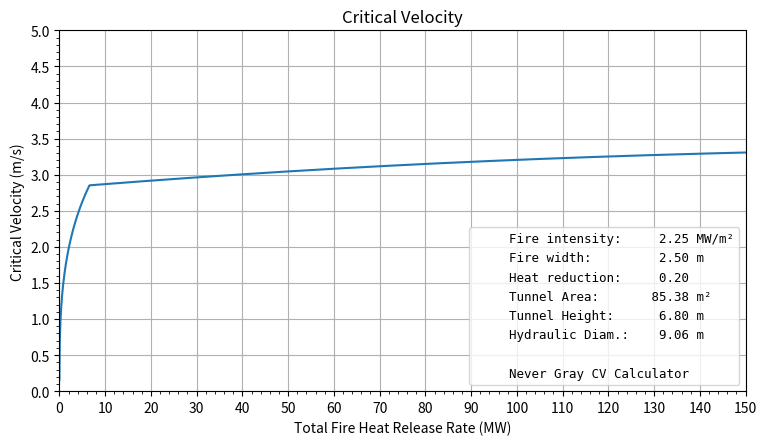
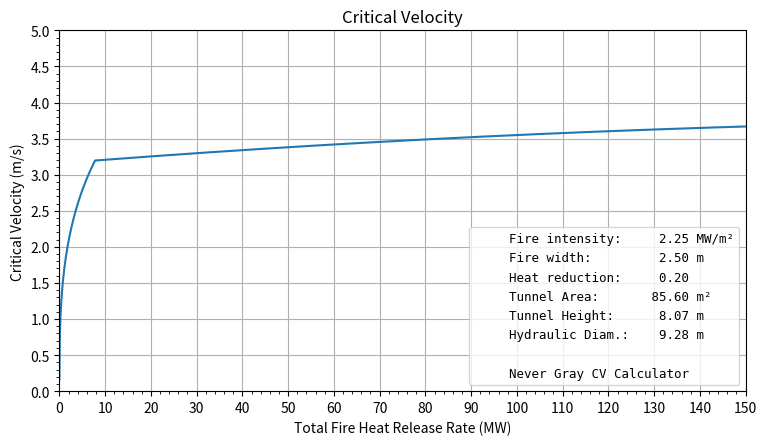
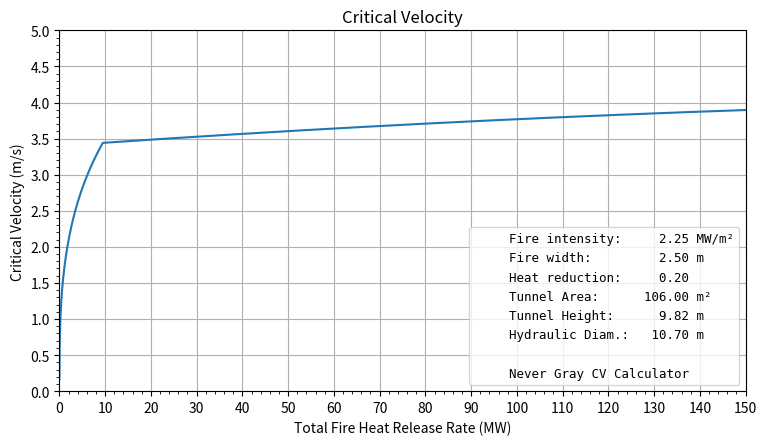
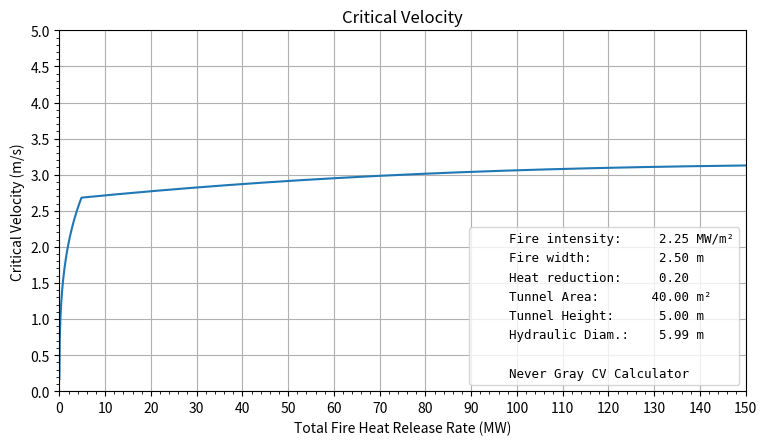
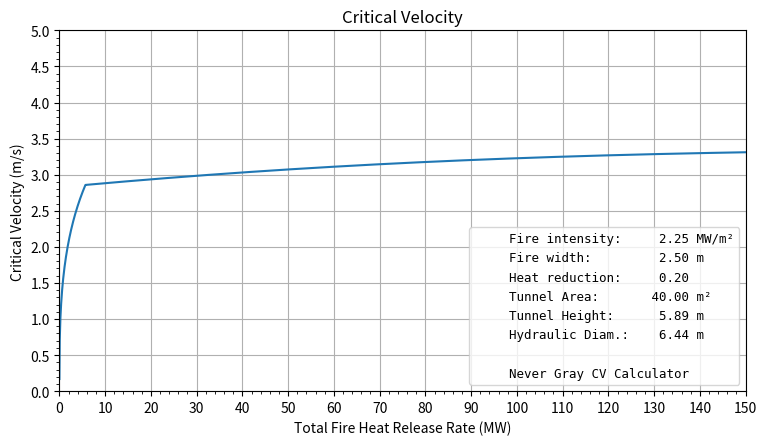
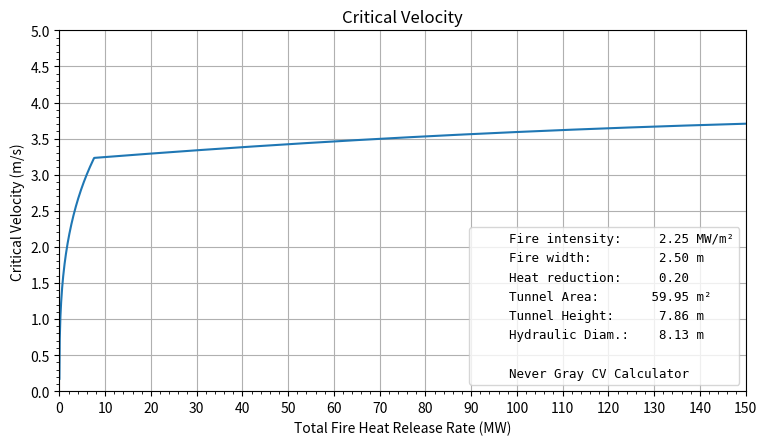
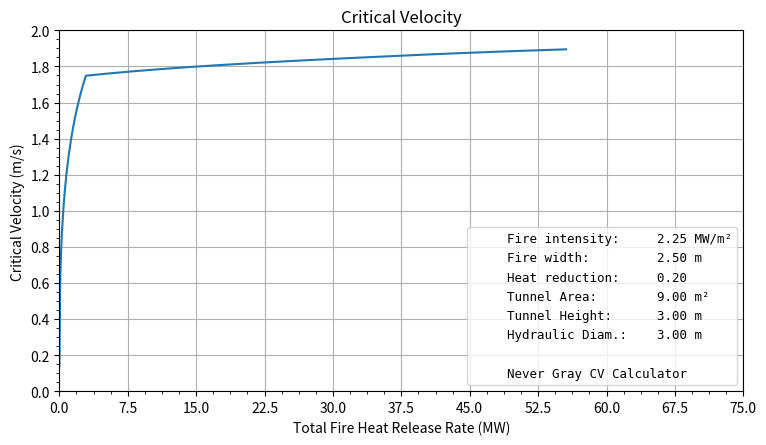
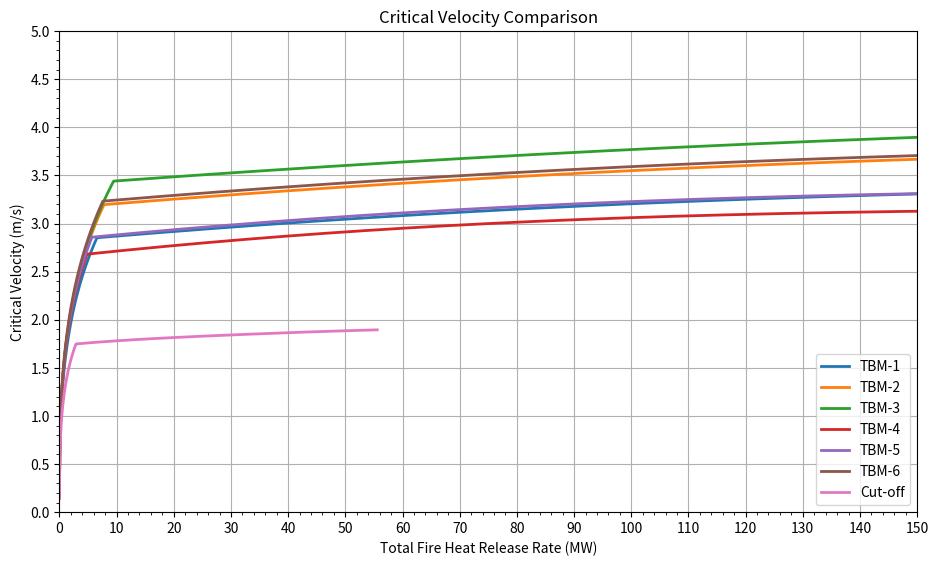

The matplotlib source for these figures, in order:
# Project Name: Beyer-Stacey=Brenn Critical Velocity (BSB-CV) Calculator
# Description: Calculate and plot values for Critical Velocity
# Copyright (c) 2025 Justin Edenbaum, Never Gray
#
# This file is licensed under the MIT License.
# License is available at https://opensource.org/licenses/MIT

from dataclasses import dataclass
from matplotlib.ticker import MaxNLocator, AutoMinorLocator
from matplotlib.ticker import MultipleLocator

import numpy as np
import matplotlib.pyplot as plt
import pandas as pd
import matplotlib.lines as mlines
import copy

# Constants and empirical parameters
g = 9.81 #Gravitaional acceleration (m/s^2)
f_h = 0.176 #Empirical factor relating L_n to the length of that part of the fire that influences backlayering propensity (-)
f_a = 0.95 #Empirical constant used in fire length function (-)
f_o = 0.88 #Empirical constant used in fire length function (-)
gamma_L = 2.2 #Empirical constant of fire length function (-)
f_g = 0.58 #Empirical constant to bias the 'plume blockage' function (-)
a_w = 1.82 #Empirical constant to offset the 'plume blockage' function (-)
m = 0.35 #Spreading rate of rising plume relevant for interaction of ambient air with plume (-)


@dataclass
class Fire:
    """A class to store fire parameters"""
    hrr: float #Toal fire heat release rate (W)
    intensity: float #Fire intensity (W/m^2)
    width: float #Maximum width of the fire (m)
    epsilon: float #Heat reduction due to imperfect combustion and thermal radiation (-)
    eta: float #Reduction of the convective heat release rate due to water mist systems or sprinklers (-)

    def length(self):
        """Correlation to calculate the total length of the fire source (m), Equation (34)"""
        return self.hrr / (self.intensity * self.width)


@dataclass
class Tunnel:
    """A class to store tunnel parameters"""
    name: str
    height: float #Tunnel height for simplified equation and design purpose or tunnel height from the base of the fire to highest point at the ceiling (m)
    area: float #Tunnel cross-sectional area at the fire site (m^2)
    hydraulic_diameter: float #Tunnel hydraulic diameter at the fire location (m)


def cp_air_low(T):
    """Polynomial for Cp of air from 273.15 K to 1000 K"""
    return 1.0484001086e3 \
           - 3.5085596831e-1 * T \
           + 8.1471072329e-4 * T ** 2.0 \
           - 3.7124712609e-7 * T ** 3.0
           
def cp_air_high(T):
    """Polynomial for Cp of air from 1000 K to 3000 K"""
    return 8.4977500000e2 \
           + 4.2107968837e-1 * T \
           - 1.4924271734e-4 * T ** 2.0 \
           + 1.9395639273e-8 * T ** 3.0

def air_specific_heat(T1, T2):
    """Function to determine the specific heat capacity of air between two 
    temperatures used to derive the empirical parameters"""
    if (T1+T2)/2 <= 1000:
        return cp_air_low((T1+T2)/2)
    elif ((T1+T2)/2 > 1000 and (T1+T2)/2 <= 3000):
        return cp_air_high((T1+T2)/2)
    else:
        print("WARNING!  Temperature is too high.  Temperature is clipped to 3000 K")
        return cp_air_high(3000.0)       

def round_up_nice(val):
    """ Function to round up to a "nice" value: 1, 2, 2.5, 5, 10 × 10^k"""
    if val <= 0:
        return 1.0
    exp = np.floor(np.log10(val))
    frac = val / (10**exp)
    for step in [1, 2, 2.5, 5, 7.5, 10]:
        if frac <= step:
            return step * (10**exp)
    return 10 * (10**exp)

def calculate_delta_t(fire: Fire, tunnel: Tunnel, critical_velocity, ambient_density, specific_heat):
    """Function to calculate delta T_p (relevant for buoyancy force) based on initial/previous critical velocity value.
    Based on Equations (32) and (36)
    """
    effective_fire_length = (f_a + f_o) \
                          / (f_a + np.exp(-(fire.length()) / (gamma_L * tunnel.height)))

    return min(fire.hrr,
               fire.intensity * fire.width * tunnel.height * f_h * effective_fire_length) \
           * (1 - fire.epsilon)*(1-fire.eta) \
           / (min(tunnel.area, tunnel.height * (fire.width + m * tunnel.height)) \
           * critical_velocity * ambient_density * specific_heat)

def calculate_critical_velocity(fire, tunnel, delta_T, ambient_T):
    """Function to calculate critical velocity. 
    Based on equation (30) and (35)
    """
    K_F = f_g * a_w * (1.0 - min(1.0, (fire.width * tunnel.height)/tunnel.area)) + 1.0 - f_g

    return K_F * np.sqrt((g * tunnel.height ** 3.0 / tunnel.hydraulic_diameter ** 2.0) * delta_T / (ambient_T + delta_T) )

def iterate_critical_velocity(fire, tunnel, critical_velocity, ambient_T, ambient_density, K_g=1.0, tol=6.8e-6):
    """Iterative critical velocity calculation.
    """
    relaxation = 0.7 #Relaxation factor to reduce number of iterations
    specific_heat = 1007.0 #Starting value for specific heat capacity of air (J/kg/K)
    while True:
        fire_dt = fire.hrr * (1.0 - fire.epsilon)*(1.0 - fire.eta) / (specific_heat * ambient_density * tunnel.area * critical_velocity)
        
        specific_heat = air_specific_heat(ambient_T, ambient_T + fire_dt)
        old_critical_velocity = critical_velocity
        dt = calculate_delta_t(fire, tunnel, critical_velocity, ambient_density, specific_heat)
        critical_velocity = relaxation*calculate_critical_velocity(fire, tunnel, dt, ambient_T)+ (1.0-relaxation)*old_critical_velocity
        if abs(critical_velocity - old_critical_velocity) < tol:
            return critical_velocity*K_g, dt #Grade factor applied after the iteration according to Equation (28)

def oxygen_depletion(fire_hrr, tunnel, ambient_density):
    """Correlation for minimum required oxygen demand (minimum upstream air velocity) based on tunnel parameters and HRR
    """
    air_demand = 14.16 # Based on C19H30 (kg_air/kg_fuel)
    heat_of_combustion = 42.68 #Based on Memorial Tunnel test (MJ/kg)
    combustion_eff = 0.9 #Combustion efficiency due to imperfect combustion (-)
    vel_depletion = air_demand*fire_hrr*1.0e-6/(ambient_density*tunnel.area*heat_of_combustion*combustion_eff)
    return vel_depletion

def plot_critical_velocity(tunnel, fire, ambient_temp, ambient_density, for_web=True):
    """ Generate a table of fire heat release rate vs critical velocity"""
    fire_hrrs, critical_velocities, sufficient_oxygen = hrrs_vs_critical_velocities(tunnel, fire, ambient_temp, ambient_density, for_web=for_web)
    max_critical_velocity = max(critical_velocities)
    max_fire_hrr = max(fire_hrrs)

    """ Check if there is sufficient oxygen for HRR inputted hr (fire.hrr) and maximum HRR on plot"""
    if sufficient_oxygen:
        oxygen_depletion_msg = "There is sufficient oxygen for the prescribed parameters in the figure below."
        critical_velocity, dt = iterate_critical_velocity(fire, tunnel, max_critical_velocity, ambient_temp, ambient_density)
    elif not sufficient_oxygen:
        # The HRR could be cut off due to oxygen depletion
        if fire.hrr < max_fire_hrr:
            oxygen_depletion_msg = "The is insufficient oxygen for fires greater than {:.1f} MW".format( max_fire_hrr *1e-6)
            critical_velocity, dt = iterate_critical_velocity(fire, tunnel, max_critical_velocity, ambient_temp, ambient_density)   
        else:
            oxygen_depletion_msg = "HRR cut off due to oxygen depletion at {:.1f} MW".format(fire_hrrs[np.where(critical_velocities == max_critical_velocity)][0]*1e-6)
            fire.hrr = max_fire_hrr 
            critical_velocity = max_critical_velocity

    """ Plot the data"""
    fig, ax = plt.subplots()
    line, = ax.plot(fire_hrrs*1e-6, critical_velocities, label='')
    param_lines = [
        mlines.Line2D([], [], color='none', label=f"{'Fire intensity:':<16} {fire.intensity/1e6:>7.2f} MW/m²"),
        mlines.Line2D([], [], color='none', label=f"{'Fire width:':<16} {fire.width:>7.2f} m"),
        mlines.Line2D([], [], color='none', label=f"{'Heat reduction:':<16} {fire.epsilon:>7.2f}"),
        mlines.Line2D([], [], color='none', label=f"{'Tunnel Area:':<16} {tunnel.area:>7.2f} m²"),
        mlines.Line2D([], [], color='none', label=f"{'Tunnel Height:':<16} {tunnel.height:>7.2f} m"),
        mlines.Line2D([], [], color='none', label=f"{'Hydraulic Diam.:':<16} {tunnel.hydraulic_diameter:>7.2f} m"),
        mlines.Line2D([], [], color='none', label=""),
        mlines.Line2D([], [], color='none', label="Never Gray CV Calculator"),
    ]
    handles, labels = ax.get_legend_handles_labels()
    ax.legend(
        handles + param_lines,
        labels + [l.get_label() for l in param_lines],
        loc='lower right',
        prop={'family': 'monospace', 'size': 9}
    )
    x_max_mw = max_fire_hrr * 1e-6
    x_top = min(round_up_nice(x_max_mw),150)
    
    # Use the overall maximum CV with headroom
    ylim_max = 1.05 * max_critical_velocity if max_critical_velocity > 0 else 1.0  # 5% headroom
    y_top = round_up_nice(ylim_max)
    
    # Matplotlib to pick major ticks using common steps
    
    if x_top == 150:
        tick_interval = x_top / 15
        ax.xaxis.set_major_locator(MultipleLocator(tick_interval))
    else:
        ax.xaxis.set_major_locator(MaxNLocator(nbins=10, steps=[1, 2, 2.5, 5, 7.5, 10]))
    ax.yaxis.set_major_locator(MaxNLocator(nbins=10, steps=[1, 2, 2.5, 5, 7.5, 10]))  
    ax.xaxis.set_minor_locator(AutoMinorLocator())
    ax.yaxis.set_minor_locator(AutoMinorLocator())
    ax.set(title="Critical Velocity",
        xlabel="Total Fire Heat Release Rate (MW)",
        xlim=[0.0, x_top],
        ylabel="Critical Velocity (m/s)",
        ylim=[0.0, y_top])
    ax.grid(True)
    fig.tight_layout()
    fig.set_size_inches(8.0, 4.5)

    if for_web:
        return fig, fire.hrr, critical_velocity, oxygen_depletion_msg
    else:
        #If not for web, save the data as a CSV file and png
        DF = pd.DataFrame(critical_velocities, fire_hrrs*1.0e-6)
        DF.to_csv(f"{tunnel.name} .csv")
        fig.savefig(f"{tunnel.name}_critical_velocity.png")
        plt.close(fig)
        return fire.hrr, critical_velocity, oxygen_depletion_msg

def hrrs_vs_critical_velocities(tunnel, fire, ambient_temp, ambient_density, min_hrr_input=0.001e6, max_hrr_input=150e6, for_web=True):
    """Function to create a table of critical velocities against HRR. The function checks if there is sufficient oxygen for the range of HRR.
    """
    # Set the range
    min_hrr = min(min_hrr_input, max_hrr_input, fire.hrr) #HRR close to zero create high temperatures and lead to a specific heat capacity cut off
    max_hrr = min(3*fire.hrr, max_hrr_input) #Maximum total fire heat release rate for plot (W)
    fire_hrrs = np.linspace(min_hrr, max_hrr, 2001)
    critical_velocities = np.empty_like(fire_hrrs)
    critical_velocities[-1] = 2.0 #First Guess

    delta_t = np.empty_like(fire_hrrs)
    sufficient_oxygen = True
    fire_copy = copy.deepcopy(fire) #Creates a copy so the originaly value of fire.hrr is retained.
    for i, fire_hrr in enumerate(fire_hrrs):
        fire_copy.hrr = fire_hrr
        if sufficient_oxygen:
            critical_velocities[i], delta_t[i] = iterate_critical_velocity(fire_copy, tunnel, critical_velocities[i-1], ambient_temp, ambient_density)
            vel_depletion = oxygen_depletion(fire_hrr, tunnel, ambient_density)
        #HRR cut off if minimum oxygen requirement not met
            if (critical_velocities[i] <= vel_depletion):
                print("!!!!HRR cut off due to oxygen depletion!!!!")
                sufficient_oxygen = False
                # Slice arrays to keep only valid data less than oxygen depletion
                fire_hrrs = fire_hrrs[:i+1]
                critical_velocities = critical_velocities[:i+1]
                delta_t = delta_t[:i+1]
                break
    return fire_hrrs, critical_velocities, sufficient_oxygen

def plot_multiple_tunnels(tunnels, fire, ambient_temp, ambient_density, for_web=False):
    """Function to create a plot comparing critical velocities for multiple tunnels"""
    fig, ax = plt.subplots()
    
    max_critical_velocity = 0
    max_fire_hrr = 0
    
    # Plot each tunnel
    for tunnel in tunnels:
        fire_hrrs, critical_velocities, sufficient_oxygen = hrrs_vs_critical_velocities(
            tunnel, fire, ambient_temp, ambient_density, for_web=True
        )
        
        # Plot the line for this tunnel
        ax.plot(fire_hrrs*1e-6, critical_velocities, label=tunnel.name, linewidth=2)
        
        # Track maximum values for plot scaling
        max_critical_velocity = max(max_critical_velocity, max(critical_velocities))
        max_fire_hrr = max(max_fire_hrr, max(fire_hrrs))
    
    # Format Plot
    x_max_mw = max_fire_hrr * 1e-6
    x_top = min(round_up_nice(x_max_mw), 150)
    
    # Use the overall maximum CV with headroom
    ylim_max = 1.05 * max_critical_velocity if max_critical_velocity > 0 else 1.0
    y_top = round_up_nice(ylim_max)
    
    # Set up ticks
    if x_top == 150:
        tick_interval = x_top / 15
        ax.xaxis.set_major_locator(MultipleLocator(tick_interval))
    else:
        ax.xaxis.set_major_locator(MaxNLocator(nbins=10, steps=[1, 2, 2.5, 5, 7.5, 10]))
    ax.yaxis.set_major_locator(MaxNLocator(nbins=10, steps=[1, 2, 2.5, 5, 7.5, 10]))
    ax.xaxis.set_minor_locator(AutoMinorLocator())
    ax.yaxis.set_minor_locator(AutoMinorLocator())
    
    ax.set(title="Critical Velocity Comparison",
           xlabel="Total Fire Heat Release Rate (MW)",
           xlim=[0.0, x_top],
           ylabel="Critical Velocity (m/s)",
           ylim=[0.0, y_top])
    ax.grid(True)
    ax.legend(loc='best')
    
    fig.tight_layout()
    fig.set_size_inches(10.0, 6.0)
    
    if for_web:
        return fig
    else:
        fig.savefig("All_Tunnels_critical_velocity_comparison.png", dpi=300)
        plt.close(fig)
        return "All_Tunnels_critical_velocity_comparison.png"

if __name__ == "__main__":
    #Table 8 Typical TBM or Arched tunnel profiles
    TBM1 = Tunnel("TBM-1", 6.80, 85.38, 9.06)
    TBM2 = Tunnel("TBM-2", 8.07, 85.60, 9.28)
    TBM3 = Tunnel("TBM-3", 9.82, 106.0, 10.7)
    TBM4 = Tunnel("TBM-4", 5.00, 40.00, 5.99)
    TBM5 = Tunnel("TBM-5", 5.89, 40.00, 6.44)
    TBM6 = Tunnel("TBM-6", 7.86, 59.95, 8.13)
    Cut_off = Tunnel("Cut-off", 3, 9, 3)
    Tunnels = [TBM1, TBM2, TBM3, TBM4, TBM5, TBM6, Cut_off]
    
    #Fire parameters
    hrr = 50.0e6 #Total fire heat release rate (W)
    intensity = 2.25e6 #Fire intensity (W/m^2)
    width = 2.5 #Maximum width of the fire (m)
    epsilon = 0.2 #Heat reduction due to imperfect combustion and thermal radiation (-)
    eta = 0.0 #Reduction of the convective heat release rate due to water mist systems or sprinklers (-)
    fire = Fire(hrr, intensity, width, epsilon, eta)

    #Ambient, reference and initial parameters
    ambient_temp = 294.0 #Ambient temperature in Kelvin (K)
    ambient_density = 1.2 #Ambient density (kg/m^3)
    critical_velocity = 2.0 #Initial guess of critical velocity to start iteration (m/s)
    
    # Generate individual plots for each tunnel
    for tunnel in Tunnels:
        hrr, critical_velocity, oxygen_depletion_msg = plot_critical_velocity(tunnel, fire, ambient_temp, ambient_density, for_web=False)
        print(f"Tunnel : {tunnel.name}, Critical Velocity: {critical_velocity:.3f} m/s, HRR: {hrr*1e-6:.1f} MW")
    
    # Generate comparison plot with all tunnels
    print("\nGenerating comparison plot for all tunnels...")
    comparison_plot_file = plot_multiple_tunnels(Tunnels, fire, ambient_temp, ambient_density, for_web=False)
    print(f"Comparison plot saved as: {comparison_plot_file}")
